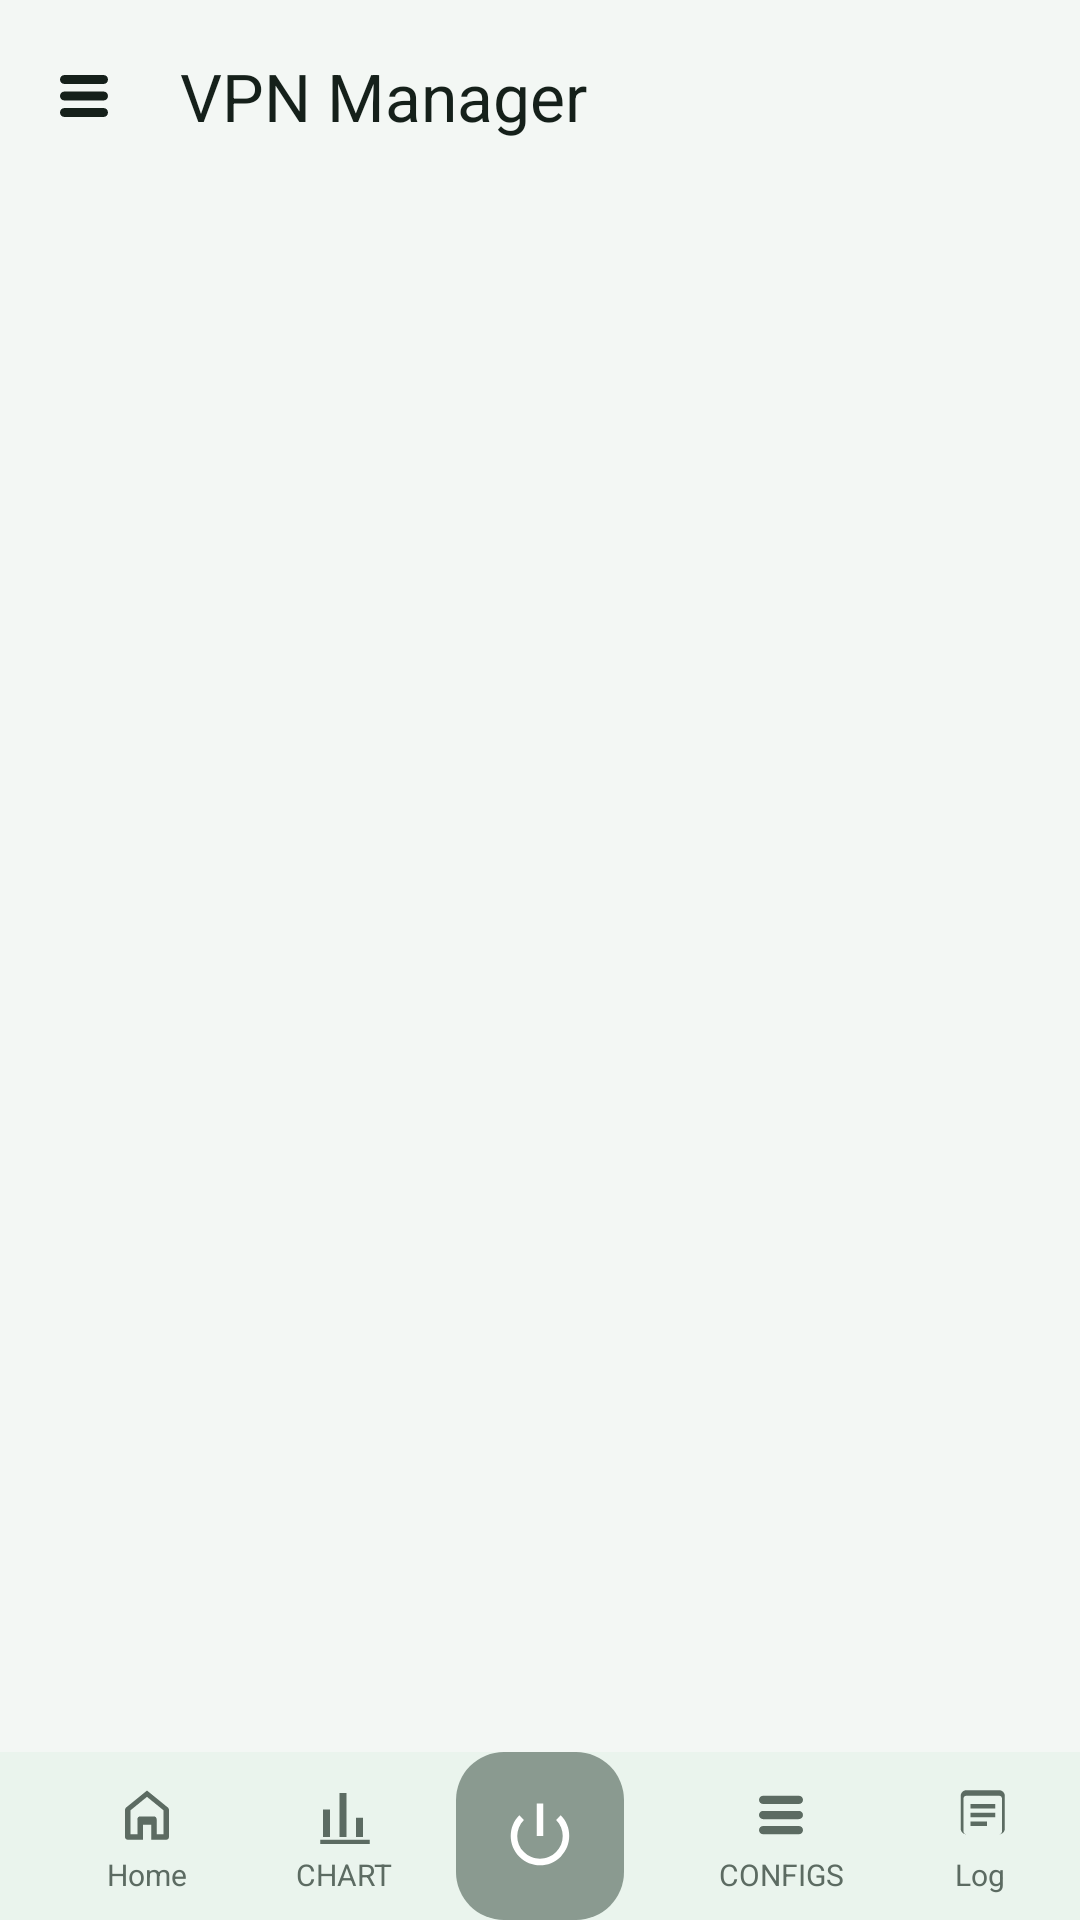

Layout XML and referenced resources for this Android screen:
<!-- AndroidManifest.xml: application theme Theme.MyApp -->
<!-- res/layout/activity_connection.xml -->
<?xml version="1.0" encoding="utf-8"?>
<androidx.drawerlayout.widget.DrawerLayout
    xmlns:android="http://schemas.android.com/apk/res/android"
    xmlns:app="http://schemas.android.com/apk/res-auto"
    android:id="@+id/drawerLayout"
    android:layout_width="match_parent"
    android:layout_height="match_parent">

    
    <LinearLayout
        android:layout_width="match_parent"
        android:layout_height="match_parent"
        android:background="@color/window_background"
        android:orientation="vertical">

        
        <com.google.android.material.appbar.AppBarLayout
            android:layout_width="match_parent"
            android:layout_height="wrap_content"
            android:background="@color/window_background"
            app:elevation="0dp">

            <com.google.android.material.appbar.MaterialToolbar
                android:id="@+id/toolbar"
                android:layout_width="match_parent"
                android:layout_height="?attr/actionBarSize"
                android:background="@color/window_background"
                app:navigationIcon="@drawable/ic_nav_configs"
                app:navigationIconTint="@color/toolbar_icon"
                app:title="VPN Manager"
                app:titleTextColor="@color/toolbar_title" />
        </com.google.android.material.appbar.AppBarLayout>

        
        <com.google.android.material.tabs.TabLayout
            android:id="@+id/tabLayout"
            android:layout_width="match_parent"
            android:layout_height="wrap_content"
            android:background="@color/window_background"
            app:tabGravity="fill"
            app:tabMode="fixed"
            app:tabIndicatorColor="@color/accent_green"
            app:tabIndicatorFullWidth="false"
            app:tabIndicatorHeight="2dp"
            app:tabSelectedTextColor="@color/accent_green"
            app:tabTextColor="@color/tab_unselected"
            app:tabRippleColor="@color/accent_green" />

        
        <androidx.viewpager2.widget.ViewPager2
            android:id="@+id/viewPager"
            android:layout_width="match_parent"
            android:layout_height="0dp"
            android:layout_weight="1" />

        
        <androidx.coordinatorlayout.widget.CoordinatorLayout
            android:layout_width="match_parent"
            android:layout_height="80dp"
            android:clipChildren="false"
            android:clipToPadding="false">

            <com.google.android.material.bottomappbar.BottomAppBar
                android:id="@+id/bottomAppBar"
                android:layout_width="match_parent"
                android:layout_height="56dp"
                android:layout_gravity="bottom"
                android:paddingStart="0dp"
                android:paddingEnd="0dp"
                app:backgroundTint="@color/bottom_nav_background"
                app:elevation="10dp"
                app:fabAlignmentMode="center"
                app:fabAnimationMode="scale"
                app:fabCradleMargin="10dp"
                app:fabCradleRoundedCornerRadius="14dp"
                app:fabCradleVerticalOffset="6dp">

                <LinearLayout
                    android:layout_width="match_parent"
                    android:layout_height="match_parent"
                    android:gravity="center_vertical"
                    android:orientation="horizontal"
                    android:paddingTop="4dp"
                    android:paddingBottom="2dp">

                    <LinearLayout
                        android:id="@+id/actionHome"
                        android:layout_width="0dp"
                        android:layout_height="match_parent"
                        android:layout_weight="1"
                        android:background="?attr/selectableItemBackgroundBorderless"
                        android:clickable="true"
                        android:focusable="true"
                        android:gravity="center"
                        android:orientation="vertical">

                        <ImageView
                            android:layout_width="22dp"
                            android:layout_height="22dp"
                            android:src="@drawable/ic_nav_home"
                            app:tint="@color/bottom_nav_icon" />

                        <TextView
                            android:layout_width="wrap_content"
                            android:layout_height="wrap_content"
                            android:layout_marginTop="2dp"
                            android:text="Home"
                            android:textColor="@color/bottom_nav_icon"
                            android:textSize="10sp" />
                    </LinearLayout>

                    <LinearLayout
                        android:id="@+id/actionChart"
                        android:layout_width="0dp"
                        android:layout_height="match_parent"
                        android:layout_weight="1"
                        android:background="?attr/selectableItemBackgroundBorderless"
                        android:clickable="true"
                        android:focusable="true"
                        android:gravity="center"
                        android:orientation="vertical">

                        <ImageView
                            android:layout_width="22dp"
                            android:layout_height="22dp"
                            android:src="@drawable/ic_nav_chart"
                            app:tint="@color/bottom_nav_icon" />

                        <TextView
                            android:layout_width="wrap_content"
                            android:layout_height="wrap_content"
                            android:layout_marginTop="2dp"
                            android:text="CHART"
                            android:textColor="@color/bottom_nav_icon"
                            android:textSize="10sp" />
                    </LinearLayout>

                    
                    <View
                        android:layout_width="0dp"
                        android:layout_height="1dp"
                        android:layout_weight="1.2" /><LinearLayout
                        android:id="@+id/actionAdd"
                        android:layout_width="0dp"
                        android:layout_height="match_parent"
                        android:layout_weight="1"
                        android:background="?attr/selectableItemBackgroundBorderless"
                        android:clickable="true"
                        android:focusable="true"
                        android:gravity="center"
                        android:orientation="vertical">

                        <ImageView
                            android:layout_width="22dp"
                            android:layout_height="22dp"
                            android:src="@drawable/ic_nav_configs"
                            app:tint="@color/bottom_nav_icon" />

                        <TextView
                            android:layout_width="wrap_content"
                            android:layout_height="wrap_content"
                            android:layout_marginTop="2dp"
                            android:text="CONFIGS"
                            android:textColor="@color/bottom_nav_icon"
                            android:textSize="10sp" />
                    </LinearLayout>



                    <LinearLayout
                        android:id="@+id/actionLog"
                        android:layout_width="0dp"
                        android:layout_height="match_parent"
                        android:layout_weight="1"
                        android:background="?attr/selectableItemBackgroundBorderless"
                        android:clickable="true"
                        android:focusable="true"
                        android:gravity="center"
                        android:orientation="vertical">

                        <ImageView
                            android:layout_width="22dp"
                            android:layout_height="22dp"
                            android:src="@drawable/ic_nav_log"
                            app:tint="@color/bottom_nav_icon" />

                        <TextView
                            android:layout_width="wrap_content"
                            android:layout_height="wrap_content"
                            android:layout_marginTop="2dp"
                            android:text="Log"
                            android:textColor="@color/bottom_nav_icon"
                            android:textSize="10sp" />
                    </LinearLayout>
                </LinearLayout>
            </com.google.android.material.bottomappbar.BottomAppBar>

            
            <com.google.android.material.floatingactionbutton.FloatingActionButton
                android:id="@+id/fabConnect"
                android:layout_width="wrap_content"
                android:layout_height="wrap_content"
                android:contentDescription="เชื่อมต่อ / ตัดการเชื่อมต่อ"
                android:src="@android:drawable/ic_lock_power_off"
                app:backgroundTint="@color/connect_btn_idle"
                app:borderWidth="0dp"
                app:elevation="12dp"
                app:fabCustomSize="56dp"
                app:layout_anchor="@id/bottomAppBar"
                app:maxImageSize="26dp"
                app:tint="#FFFFFF" />
        </androidx.coordinatorlayout.widget.CoordinatorLayout>

    </LinearLayout>

    
    <com.google.android.material.navigation.NavigationView
        android:id="@+id/navView"
        android:layout_width="280dp"
        android:layout_height="match_parent"
        android:layout_gravity="start"
        android:background="@color/drawer_background"
        app:headerLayout="@layout/nav_header_connection"
        app:itemIconTint="@color/drawer_item"
        app:itemTextColor="@color/drawer_item"
        app:menu="@menu/menu_drawer_connection" />

</androidx.drawerlayout.widget.DrawerLayout>
<!-- res/layout/nav_header_connection.xml (included above) -->
<?xml version="1.0" encoding="utf-8"?>
<LinearLayout xmlns:android="http://schemas.android.com/apk/res/android"
    xmlns:app="http://schemas.android.com/apk/res-auto"
    android:layout_width="match_parent"
    android:layout_height="180dp"
    android:background="#1F2733"
    android:gravity="bottom"
    android:orientation="vertical"
    android:padding="20dp">

    <ImageView
        android:layout_width="56dp"
        android:layout_height="56dp"
        android:background="@drawable/bg_circle"
        android:padding="10dp"
        android:src="@drawable/ic_vpn"
        app:tint="#00E676" />

    <TextView
        android:layout_width="wrap_content"
        android:layout_height="wrap_content"
        android:layout_marginTop="12dp"
        android:text="Tunnel Mate"
        android:textColor="#FFFFFF"
        android:textSize="20sp"
        android:textStyle="bold" />

    <TextView
        android:id="@+id/navSubtitle"
        android:layout_width="wrap_content"
        android:layout_height="wrap_content"
        android:layout_marginTop="2dp"
        android:text="จัดการ VPN ทั้งหมด"
        android:textColor="#B0BEC5"
        android:textSize="13sp" />
</LinearLayout>
<!-- resources referenced by this layout -->
<resources>
  <color name="accent_green">#00A854</color>
  <color name="bottom_nav_background">#EAF4ED</color>
  <color name="bottom_nav_icon">#5C6B62</color>
  <color name="connect_btn_idle">#8A9A90</color>
  <color name="drawer_background">#FFFFFF</color>
  <color name="drawer_item">#15201A</color>
  <color name="tab_unselected">#8A9A90</color>
  <color name="toolbar_icon">#15201A</color>
  <color name="toolbar_title">#15201A</color>
  <color name="window_background">#F3F7F4</color>
  <!-- drawable bg_circle (drawable) -->
  <?xml version="1.0" encoding="utf-8"?>
  <shape xmlns:android="http://schemas.android.com/apk/res/android"
      android:shape="oval">
      <solid android:color="#1A2230" />
      <stroke
          android:width="1dp"
          android:color="#253044" />
  </shape>
  <!-- drawable ic_nav_chart (drawable) -->
  <?xml version="1.0" encoding="utf-8"?>
  <vector xmlns:android="http://schemas.android.com/apk/res/android"
      android:width="24dp"
      android:height="24dp"
      android:viewportWidth="24"
      android:viewportHeight="24">
      <path
          android:fillColor="#FFFFFF"
          android:pathData="M4,20h2.5V10H4V20zM10,20h2.5V4H10V20zM16,20h2.5v-7H16V20zM3,21h18v1.5H3V21z"/>
  </vector>
  <!-- drawable ic_nav_configs (drawable) -->
  <?xml version="1.0" encoding="utf-8"?>
  <vector xmlns:android="http://schemas.android.com/apk/res/android"
      android:width="24dp"
      android:height="24dp"
      android:viewportWidth="24"
      android:viewportHeight="24">
      <path
          android:fillColor="#FFFFFF"
          android:pathData="M4,6.5C4,5.67 4.67,5 5.5,5h13C19.33,5 20,5.67 20,6.5S19.33,8 18.5,8h-13C4.67,8 4,7.33 4,6.5zM4,12c0,-0.83 0.67,-1.5 1.5,-1.5h13c0.83,0 1.5,0.67 1.5,1.5s-0.67,1.5 -1.5,1.5h-13C4.67,13.5 4,12.83 4,12zM4,17.5c0,-0.83 0.67,-1.5 1.5,-1.5h13c0.83,0 1.5,0.67 1.5,1.5s-0.67,1.5 -1.5,1.5h-13C4.67,19 4,18.33 4,17.5z"/>
  </vector>
  <!-- drawable ic_nav_home (drawable) -->
  <?xml version="1.0" encoding="utf-8"?>
  <vector xmlns:android="http://schemas.android.com/apk/res/android"
      android:width="24dp"
      android:height="24dp"
      android:viewportWidth="24"
      android:viewportHeight="24">
      <path
          android:fillColor="#FFFFFF"
          android:pathData="M12,3.1L4.5,9.2c-0.3,0.25 -0.5,0.63 -0.5,1.03V20c0,0.55 0.45,1 1,1h5.5v-5.5h3V21H19c0.55,0 1,-0.45 1,-1v-9.77c0,-0.4 -0.2,-0.78 -0.5,-1.03L12,3.1zM12,5.4l6,4.9V19h-2.5v-5.5c0,-0.55 -0.45,-1 -1,-1h-5c-0.55,0 -1,0.45 -1,1V19H6v-8.7l6,-4.9z"/>
  </vector>
  <!-- drawable ic_vpn (drawable) -->
  <?xml version="1.0" encoding="utf-8"?>
  <vector xmlns:android="http://schemas.android.com/apk/res/android"
      android:width="24dp"
      android:height="24dp"
      android:viewportWidth="24"
      android:viewportHeight="24">
      
      <path
          android:fillColor="#00E676"
          android:pathData="M12,1 L4,4 L4,11 C4,16.55 7.41,21.74 12,23 C16.59,21.74 20,16.55 20,11 L20,4 Z" />
      
      <path
          android:fillColor="#0D1117"
          android:pathData="M10.5,14.5 L8,12 L6.5,13.5 L10.5,17.5 L17.5,10.5 L16,9 Z" />
  </vector>
  <color name="accent_green_soft">#E3F6EA</color>
  <color name="md_theme_secondary">#4A6356</color>
  <color name="md_theme_on_secondary">#FFFFFF</color>
  <color name="md_theme_secondary_container">#CCE8D7</color>
  <color name="md_theme_on_secondary_container">#062015</color>
  <color name="md_theme_error">#BA1A1A</color>
  <color name="md_theme_on_error">#FFFFFF</color>
  <color name="text_primary">#15201A</color>
  <color name="card_background">#FFFFFF</color>
  <color name="md_theme_surface_variant">#DCE8E0</color>
  <color name="md_theme_on_surface_variant">#3F4A43</color>
  <color name="md_theme_outline">#C5D4CB</color>
  <color name="status_bar">#F3F7F4</color>
</resources>
